Image classification data set "Classification" (msminhas93/CompactCNN on GitHub). Class labels (2): defective, non defective.

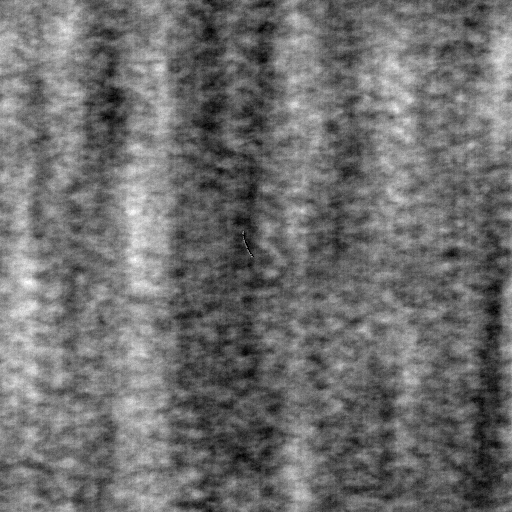
Label: defective

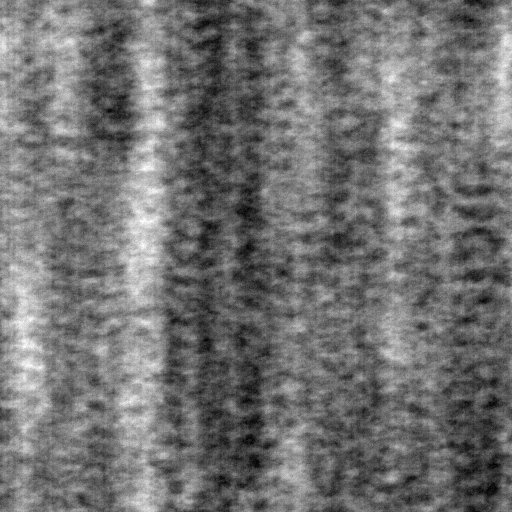
Label: non defective

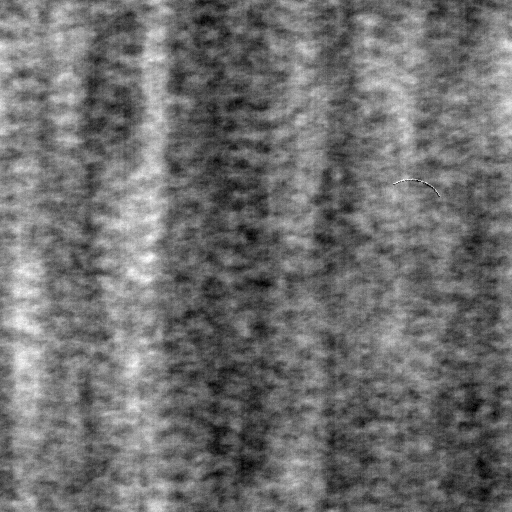
Label: defective

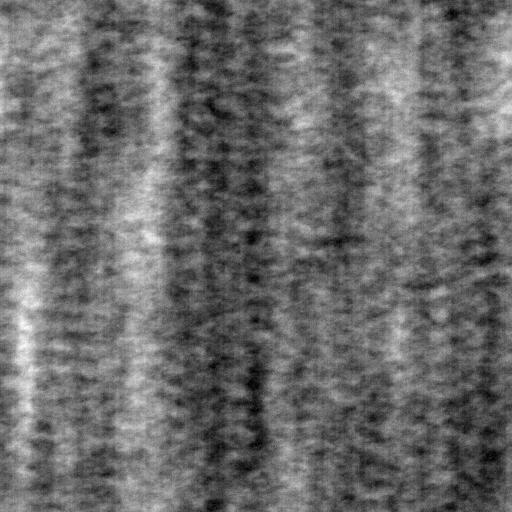
Label: non defective

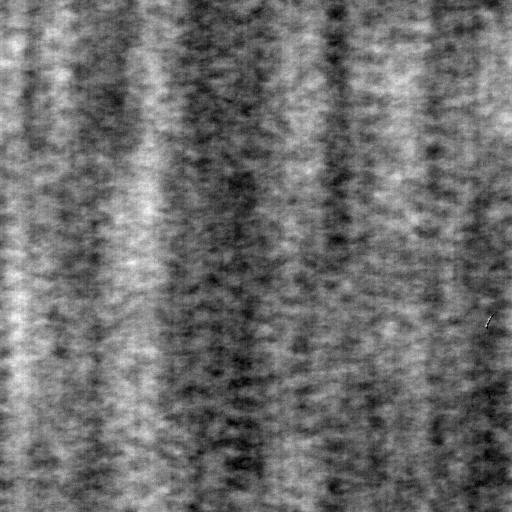
Label: defective

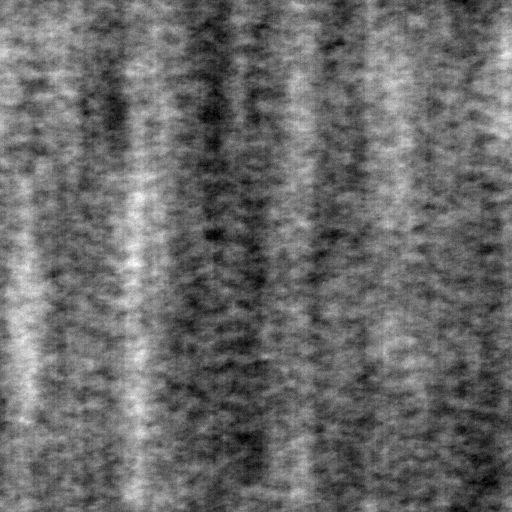
Label: non defective
